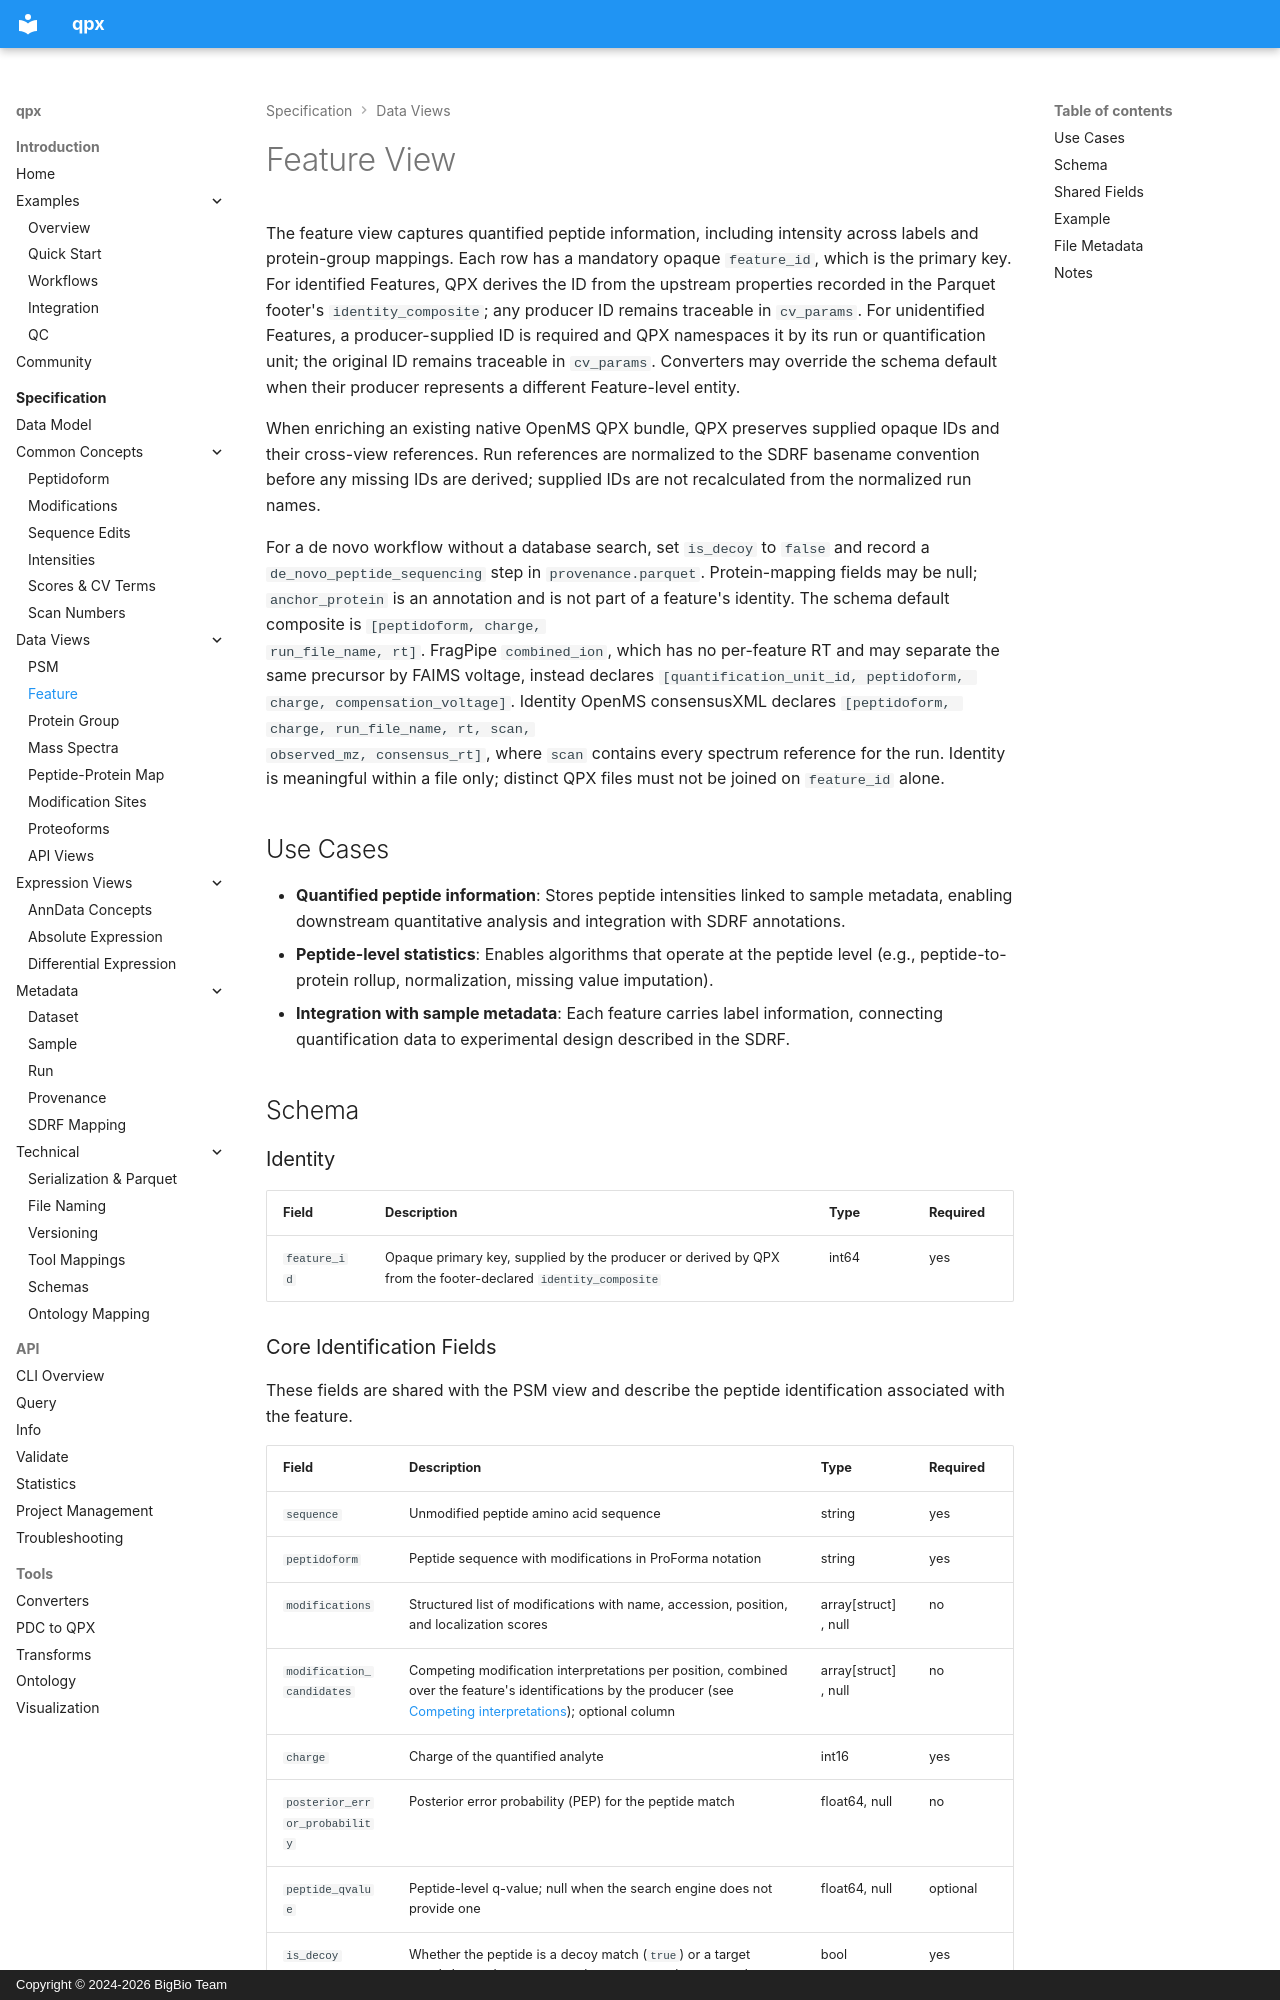

repository: bigbio/quantms.io · page: spec/feature/index.html · generator: mkdocs · copyright: Copyright © 2024-2026 BigBio Team

# Feature View

The feature view captures quantified peptide information, including intensity
across labels and protein-group mappings. Each row has a mandatory opaque
`feature_id`, which is the primary key. For identified Features, QPX derives the
ID from the upstream properties recorded in the Parquet footer's
`identity_composite`; any producer ID remains traceable in `cv_params`. For
unidentified Features, a producer-supplied ID is required and QPX namespaces it
by its run or quantification unit; the original ID remains traceable in
`cv_params`.
Converters may override the schema default when their producer represents a
different Feature-level entity.

When enriching an existing native OpenMS QPX bundle, QPX preserves supplied
opaque IDs and their cross-view references. Run references are normalized to
the SDRF basename convention before any missing IDs are derived; supplied IDs
are not recalculated from the normalized run names.

For a de novo workflow without a database search, set `is_decoy` to `false` and
record a `de_novo_peptide_sequencing` step in `provenance.parquet`. Protein-mapping
fields may be null; `anchor_protein` is an annotation and is not part of a
feature's identity. The schema default composite is `[peptidoform, charge,
run_file_name, rt]`. FragPipe `combined_ion`, which has no per-feature RT and may
separate the same precursor by FAIMS voltage, instead declares
`[quantification_unit_id, peptidoform, charge, compensation_voltage]`. Identity
OpenMS consensusXML declares `[peptidoform, charge, run_file_name, rt, scan,
observed_mz, consensus_rt]`, where `scan` contains every spectrum reference for
the run. Identity is meaningful within a file only; distinct QPX files must not
be joined on `feature_id` alone.

## Use Cases

- **Quantified peptide information**: Stores peptide intensities linked to sample metadata, enabling downstream quantitative analysis and integration with SDRF annotations.
- **Peptide-level statistics**: Enables algorithms that operate at the peptide level (e.g., peptide-to-protein rollup, normalization, missing value imputation).
- **Integration with sample metadata**: Each feature carries label information, connecting quantification data to experimental design described in the SDRF.

## Schema

### Identity

| Field | Description | Type | Required |
|-------|-------------|------|----------|
| `feature_id` | Opaque primary key, supplied by the producer or derived by QPX from the footer-declared `identity_composite` | int64 | yes |
